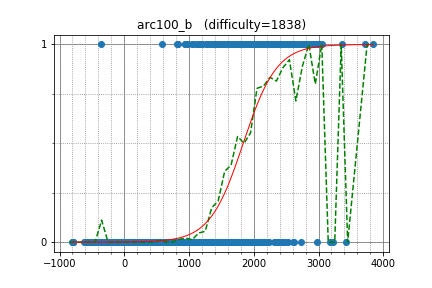

The table this chart was drawn from, first rows:
alex9801, 1675.136066, 1
yashar_sb_sb, 1600, 1
tatsumack, 1203, 1
cuiaoxiang, 2363, 1
hamazi512, 1041, 1
Yang33, 1665, 1
zundamochi_1117, 834.4, 1
izumo, 989, 1
yurutechdon, 1386, 1
snowhork, 941.1, 1
shariquemohd, 1595, 1
tsniper1237, 1402, 1
toonewbie, 2160, 0
yuyuyu, 1027, 0
yash2406, 1224, 0
osciiart, 1048, 0
zehnpaard, 1547, 0
nasunasu, 757.1, 0
apolopt, 954.8, 0
garipov_roma, 1044, 0
aizukikoh, 1258, 0
clavis1107, 1661, 0
tanba, 1102, 0
amulyagaur111, 1253, 0
yk_love_xkx, -242.1, 0
jell, 1359, 0
xac, 1097, 0
CharlotteL, 1026, 0
shamal_ref, 1231, 0
isa_rentacs, 1417, 0
Maluspumila, 994.3, 0
fantianqi, 1244, 0
ty70, 1164, 0
sbite, 956.6, 0
samcompu, 936.8, 0
dice7077, 883.8, 0
noteton, 1104, 0
Ikok, 1105, 0
kobaya0514, 1184, 0
wyz1251612514, 1011, 0
hide5stm, 606.6, 0
komichia, 1143, 0
murata, 1465, 0
akraa, 1296, 0
mellotron, 1414, 0
Tagl, 1175, 0
otafuro, 726.4, 0
kawasin73, 1104, 0
zwu2016011075, 1405, 0
Michiru, 500.6, 0
lyosika50, 1174, 0
hisyatokaku, 1078, 0
phykmqqq, 1134, 0
yamakasa, 841.4, 0
hotsnowspring, 1128, 0
yasukawaida, 972.1, 0
Akari_Mizunashi, 791.5, 0
VictorWen, 1600, 0
wtr, 606.9, 0
frozstone, 1038, 0
tktktks10, 834.8, 0
... 2,126 more rows
